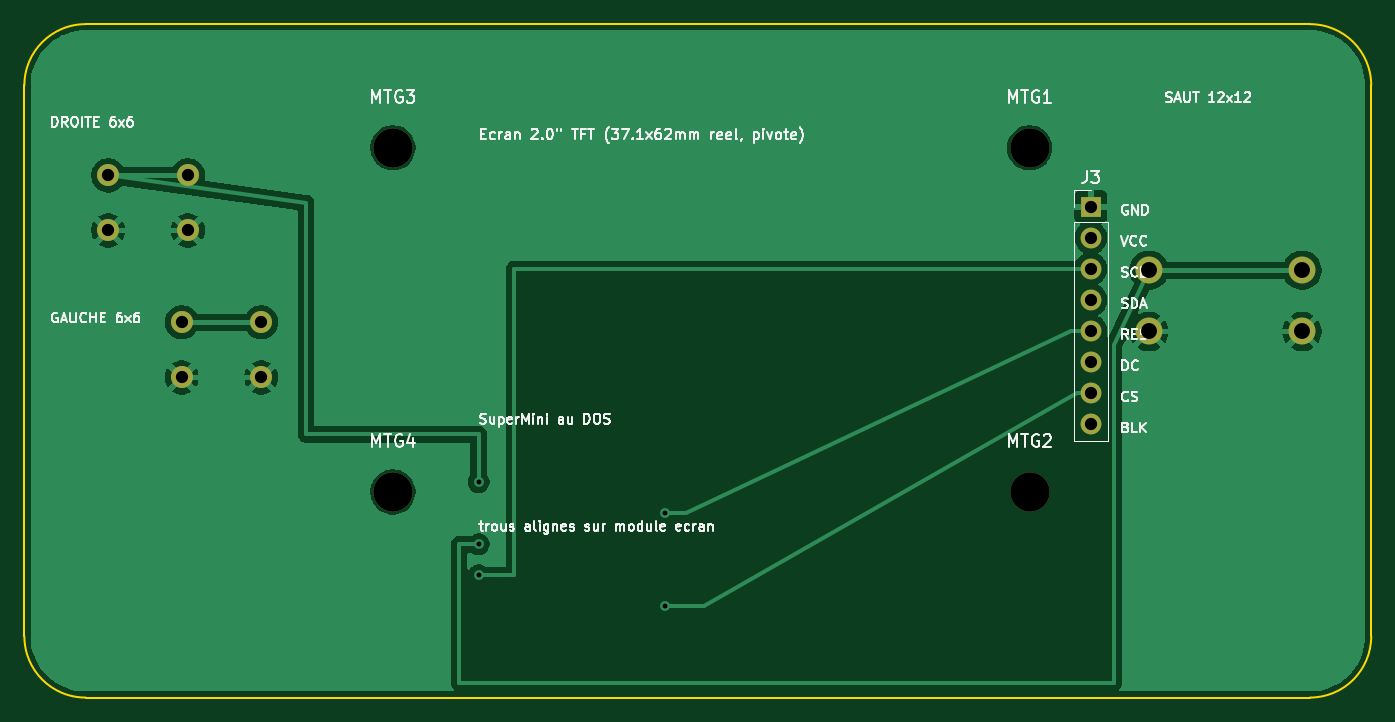
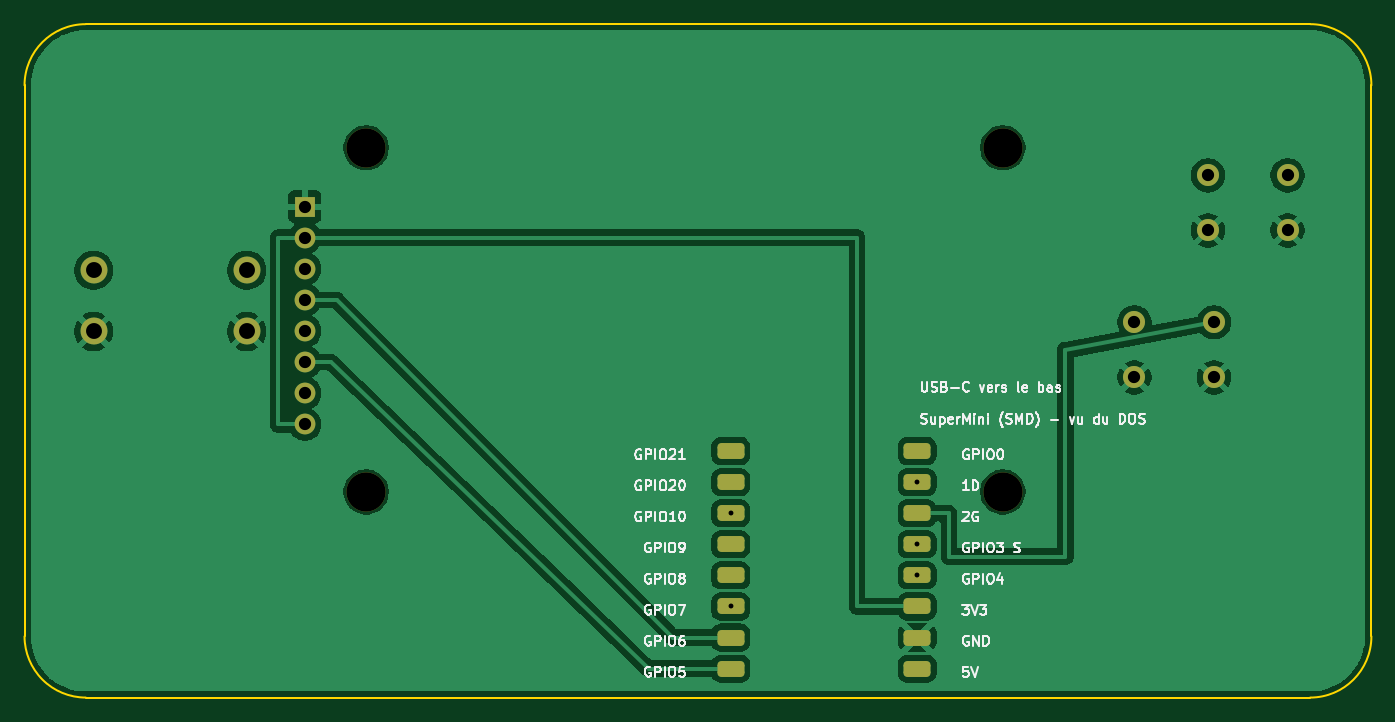
Circuit board: 10 layer files. Board 110.0 x 55.0 mm.
- bottom_copper: c3-tft-meatboy-B_Cu.gbl (69630 bytes)
- bottom_mask: c3-tft-meatboy-B_Mask.gbs (2394 bytes)
- paste: c3-tft-meatboy-B_Paste.gbp (1532 bytes)
- bottom_silk: c3-tft-meatboy-B_Silkscreen.gbo (56644 bytes)
- outline: c3-tft-meatboy-Edge_Cuts.gm1 (967 bytes)
- top_copper: c3-tft-meatboy-F_Cu.gtl (40786 bytes)
- top_mask: c3-tft-meatboy-F_Mask.gts (1321 bytes)
- paste: c3-tft-meatboy-F_Paste.gtp (459 bytes)
- top_silk: c3-tft-meatboy-F_Silkscreen.gto (63776 bytes)
- drill: c3-tft-meatboy.drl (880 bytes)

=== bottom_copper: c3-tft-meatboy-B_Cu.gbl (69630 bytes, source omitted) ===
=== bottom_mask: c3-tft-meatboy-B_Mask.gbs (2394 bytes, source withheld) ===
=== paste: c3-tft-meatboy-B_Paste.gbp (1532 bytes, source withheld) ===
=== bottom_silk: c3-tft-meatboy-B_Silkscreen.gbo (56644 bytes, source omitted) ===
=== outline: c3-tft-meatboy-Edge_Cuts.gm1 ===
%TF.GenerationSoftware,KiCad,Pcbnew,10.0.6*%
%TF.CreationDate,2026-09-28T05:58:13+02:00*%
%TF.ProjectId,c3-tft-meatboy,63332d74-6674-42d6-9d65-6174626f792e,rev?*%
%TF.SameCoordinates,Original*%
%TF.FileFunction,Profile,NP*%
%FSLAX46Y46*%
G04 Gerber Fmt 4.6, Leading zero omitted, Abs format (unit mm)*
G04 Created by KiCad (PCBNEW 10.0.6) date 2026-09-28 05:58:13*
%MOMM*%
%LPD*%
G01*
G04 APERTURE LIST*
%TA.AperFunction,Profile*%
%ADD10C,0.150000*%
%TD*%
G04 APERTURE END LIST*
D10*
X1000000Y-8000000D02*
G75*
G02*
X6000000Y-3000000I5000000J0D01*
G01*
X1000000Y-53000000D02*
X1000000Y-8000000D01*
X6000000Y-3000000D02*
X106000000Y-3000000D01*
X6000000Y-58000000D02*
G75*
G02*
X1000000Y-53000000I0J5000000D01*
G01*
X106000000Y-3000000D02*
G75*
G02*
X111000000Y-8000000I0J-5000000D01*
G01*
X106000000Y-58000000D02*
X6000000Y-58000000D01*
X111000000Y-8000000D02*
X111000000Y-53000000D01*
X111000000Y-53000000D02*
G75*
G02*
X106000000Y-58000000I-5000000J0D01*
G01*
M02*

=== top_copper: c3-tft-meatboy-F_Cu.gtl (40786 bytes, source omitted) ===
=== top_mask: c3-tft-meatboy-F_Mask.gts ===
%TF.GenerationSoftware,KiCad,Pcbnew,10.0.6*%
%TF.CreationDate,2026-09-28T05:58:13+02:00*%
%TF.ProjectId,c3-tft-meatboy,63332d74-6674-42d6-9d65-6174626f792e,rev?*%
%TF.SameCoordinates,Original*%
%TF.FileFunction,Soldermask,Top*%
%TF.FilePolarity,Negative*%
%FSLAX46Y46*%
G04 Gerber Fmt 4.6, Leading zero omitted, Abs format (unit mm)*
G04 Created by KiCad (PCBNEW 10.0.6) date 2026-09-28 05:58:13*
%MOMM*%
%LPD*%
G01*
G04 APERTURE LIST*
%ADD10C,1.800000*%
%ADD11R,1.700000X1.700000*%
%ADD12C,1.700000*%
%ADD13C,2.200000*%
%ADD14C,3.200000*%
G04 APERTURE END LIST*
D10*
%TO.C,SW1*%
X13850000Y-27350000D03*
X20350000Y-27350000D03*
X13850000Y-31850000D03*
X20350000Y-31850000D03*
%TD*%
D11*
%TO.C,J3*%
X88100000Y-17900000D03*
D12*
X88100000Y-20440000D03*
X88100000Y-22980000D03*
X88100000Y-25520000D03*
X88100000Y-28060000D03*
X88100000Y-30600000D03*
X88100000Y-33140000D03*
X88100000Y-35680000D03*
%TD*%
D10*
%TO.C,SW2*%
X7850000Y-15350000D03*
X14350000Y-15350000D03*
X7850000Y-19850000D03*
X14350000Y-19850000D03*
%TD*%
D13*
%TO.C,SW3*%
X92850000Y-23100000D03*
X105350000Y-23100000D03*
X92850000Y-28100000D03*
X105350000Y-28100000D03*
%TD*%
D14*
%TO.C,MTG4*%
X31100000Y-41200000D03*
%TD*%
%TO.C,MTG1*%
X83100000Y-13100000D03*
%TD*%
%TO.C,MTG3*%
X31100000Y-13100000D03*
%TD*%
%TO.C,MTG2*%
X83100000Y-41200000D03*
%TD*%
M02*

=== paste: c3-tft-meatboy-F_Paste.gtp ===
%TF.GenerationSoftware,KiCad,Pcbnew,10.0.6*%
%TF.CreationDate,2026-09-28T05:58:13+02:00*%
%TF.ProjectId,c3-tft-meatboy,63332d74-6674-42d6-9d65-6174626f792e,rev?*%
%TF.SameCoordinates,Original*%
%TF.FileFunction,Paste,Top*%
%TF.FilePolarity,Positive*%
%FSLAX46Y46*%
G04 Gerber Fmt 4.6, Leading zero omitted, Abs format (unit mm)*
G04 Created by KiCad (PCBNEW 10.0.6) date 2026-09-28 05:58:13*
%MOMM*%
%LPD*%
G01*
G04 APERTURE LIST*
G04 APERTURE END LIST*
M02*

=== top_silk: c3-tft-meatboy-F_Silkscreen.gto (63776 bytes, source omitted) ===
=== drill: c3-tft-meatboy.drl ===
M48
; DRILL file KiCad 10.0.6 date 2026-09-28T05:58:14
; FORMAT={-:-/ absolute / metric / decimal}
; #@! TF.CreationDate,2026-09-28T05:58:14+02:00
; #@! TF.GenerationSoftware,Kicad,Pcbnew,10.0.6
; #@! TF.FileFunction,MixedPlating,1,2
FMAT,2
METRIC
; #@! TA.AperFunction,Plated,PTH,ViaDrill
T1C0.400
; #@! TA.AperFunction,Plated,PTH,ComponentDrill
T2C1.000
; #@! TA.AperFunction,Plated,PTH,ComponentDrill
T3C1.300
; #@! TA.AperFunction,NonPlated,NPTH,ComponentDrill
T4C3.200
%
G90
G05
T1
X38.1Y-40.4
X38.1Y-45.48
X38.1Y-48.02
X53.34Y-42.94
X53.34Y-50.56
T2
X7.85Y-15.35
X7.85Y-19.85
X13.85Y-27.35
X13.85Y-31.85
X14.35Y-15.35
X14.35Y-19.85
X20.35Y-27.35
X20.35Y-31.85
X88.1Y-17.9
X88.1Y-20.44
X88.1Y-22.98
X88.1Y-25.52
X88.1Y-28.06
X88.1Y-30.6
X88.1Y-33.14
X88.1Y-35.68
T3
X92.85Y-23.1
X92.85Y-28.1
X105.35Y-23.1
X105.35Y-28.1
T4
X31.1Y-13.1
X31.1Y-41.2
X83.1Y-13.1
X83.1Y-41.2
M30
